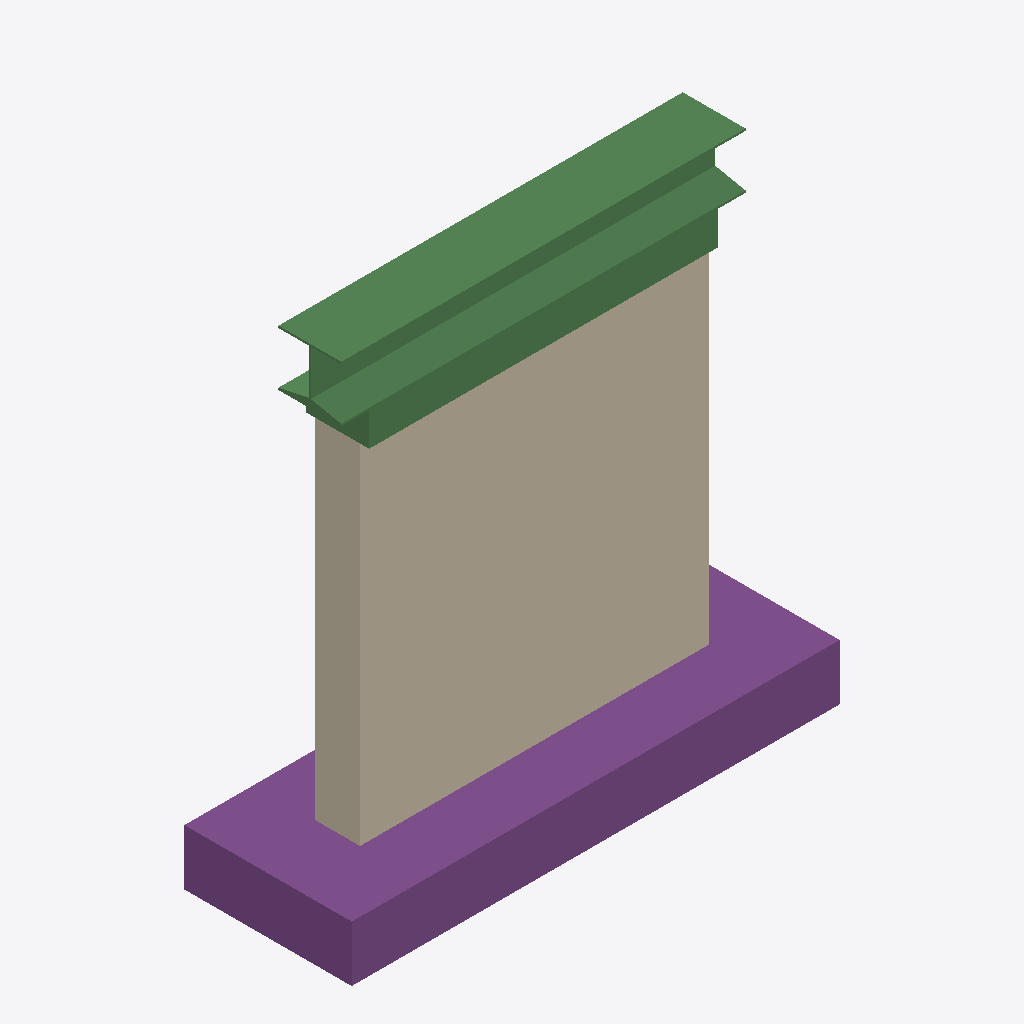
Isometric view of an IFC building model (IFC-SPF (STEP), schema IFC4, length unit metre), seen from the south-west, elements coloured by IFC class: 2 beams (green), 1 wall (beige), 1 footing (purple).
Extent 3.5 m × 1.2 m × 3.5 m (x, y, z). Storeys (2): Level 0 at 0.00 m; Level 1 at 2.50 m. Elements (4): 2 IfcBeam, 1 IfcFooting, 1 IfcWall.

HEADER;
FILE_DESCRIPTION(('ViewDefinition [ReferenceView_V1.2]','RevitIdentifiers [ContentGUID: 56e7468e-6444-454a-9d01-e682ff73105c, VersionGUID: 925999a0-49a8-445c-bb95-21da6fcb4d12, NumberOfSaves: 234]','ExchangeRequirement [Architecture]','CoordinateReference [CoordinateBase: Shared Coordinates, ProjectSite: Internal]'),'2;1');
FILE_NAME('CT02.ifc','2025-03-07T09:44:08+00:00',(''),(''),'ODA SDAI 24.12','Autodesk Revit 25.2.0.38 (ENU) - IFC 25.2.0.5','');
FILE_SCHEMA(('IFC4'));
ENDSEC;
DATA;
#27=IFCPROJECT('1MvqQEP4H5Ifq1ve80ZE_i',#18,'0001',$,$,'Project Name','Project Status',(#22),#656);
#43=IFCSITE('1MvqQEP4H5Ifq1ve80ZE_k',#18,'Default',$,$,#42,$,$,.ELEMENT.,(42,21,31,181945),(-71,-3,-24,-263305),0.0,$,$);
#32=IFCBUILDING('1MvqQEP4H5Ifq1ve80ZE_j',#18,'',$,$,#30,$,'',.ELEMENT.,$,$,#31);
#35=IFCBUILDINGSTOREY('3Aw$FV5MbAufEo59pkoNgA',#18,'Level 0',$,'Level:8mm Head',#34,$,'Level 0',.ELEMENT.,0.0);
#39=IFCBUILDINGSTOREY('3kSL0VGKv3gxJCujeqtuJj',#18,'Level 1',$,'Level:8mm Head',#38,$,'Level 1',.ELEMENT.,2.4999999999999996);
#73=IFCWALL('1JJNOvLcnDiv2YGlSoO4GA',#18,'Basic Wall:StructuralMasonry3:298284',$,'Basic Wall:StructuralMasonry3',#58,#72,'298284',.NOTDEFINED.);
#162=IFCFOOTING('1JJNOvLcnDiv2YGlSoOk4b',#18,'Wall Foundation:Footing:403459',$,'Wall Foundation:Footing',#145,#161,'403459',.STRIP_FOOTING.);
#356=IFCBEAM('23zmf_2Ej2mP58ubwY4qDO',#18,'SteelBeam:SteelBeam:427803',$,'SteelBeam:SteelBeam',#355,#352,'427803',.BEAM.);
#254=IFCBEAM('0uFe3cm$LFiwNYoAIZBgpt',#18,'ConcreteBeam:ConcreteBeam:427333',$,'ConcreteBeam:ConcreteBeam',#253,#250,'427333',.BEAM.);
ENDSEC;
